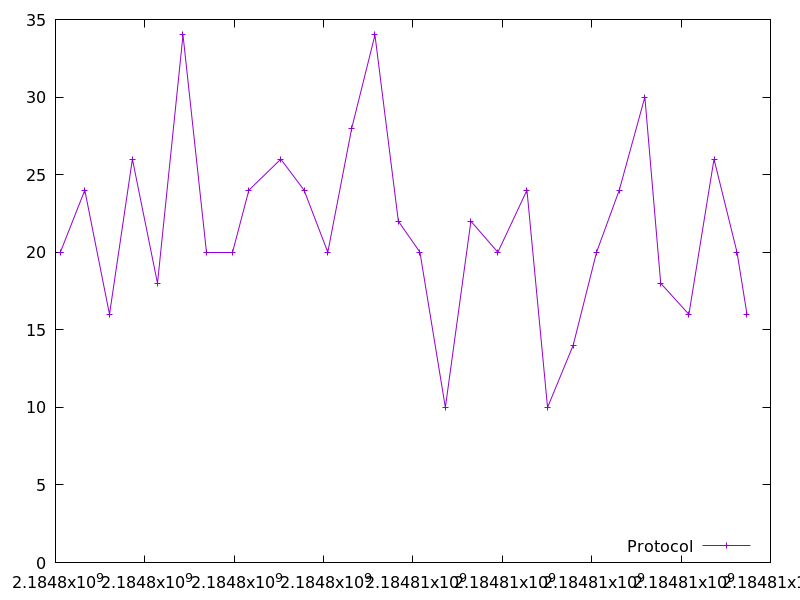

The data file committed next to this chart (first rows):
2184798108.669004, 20.0
2184798656, 24.0
2184799208, 16.0
2184799721, 26.0
2184800282, 18.0
2184800853, 34.0
2184801377, 20.0
2184801960, 20.0
2184802327, 24.0
2184803042, 26.0
2184803563, 24.0
2184804094, 20.0
2184804630, 28.0
2184805149, 34.0
2184805673, 22.0
2184806156, 20.0
2184806724, 10.0
2184807296, 22.0
2184807899, 20.0
2184808551, 24.0
2184809011, 10.0
2184809585, 14.0
2184810108, 20.0
2184810616, 24.0
2184811190, 30.0
2184811544, 18.0
2184812175, 16.0
2184812737, 26.0
2184813251, 20.0
2184813476, 16.0
